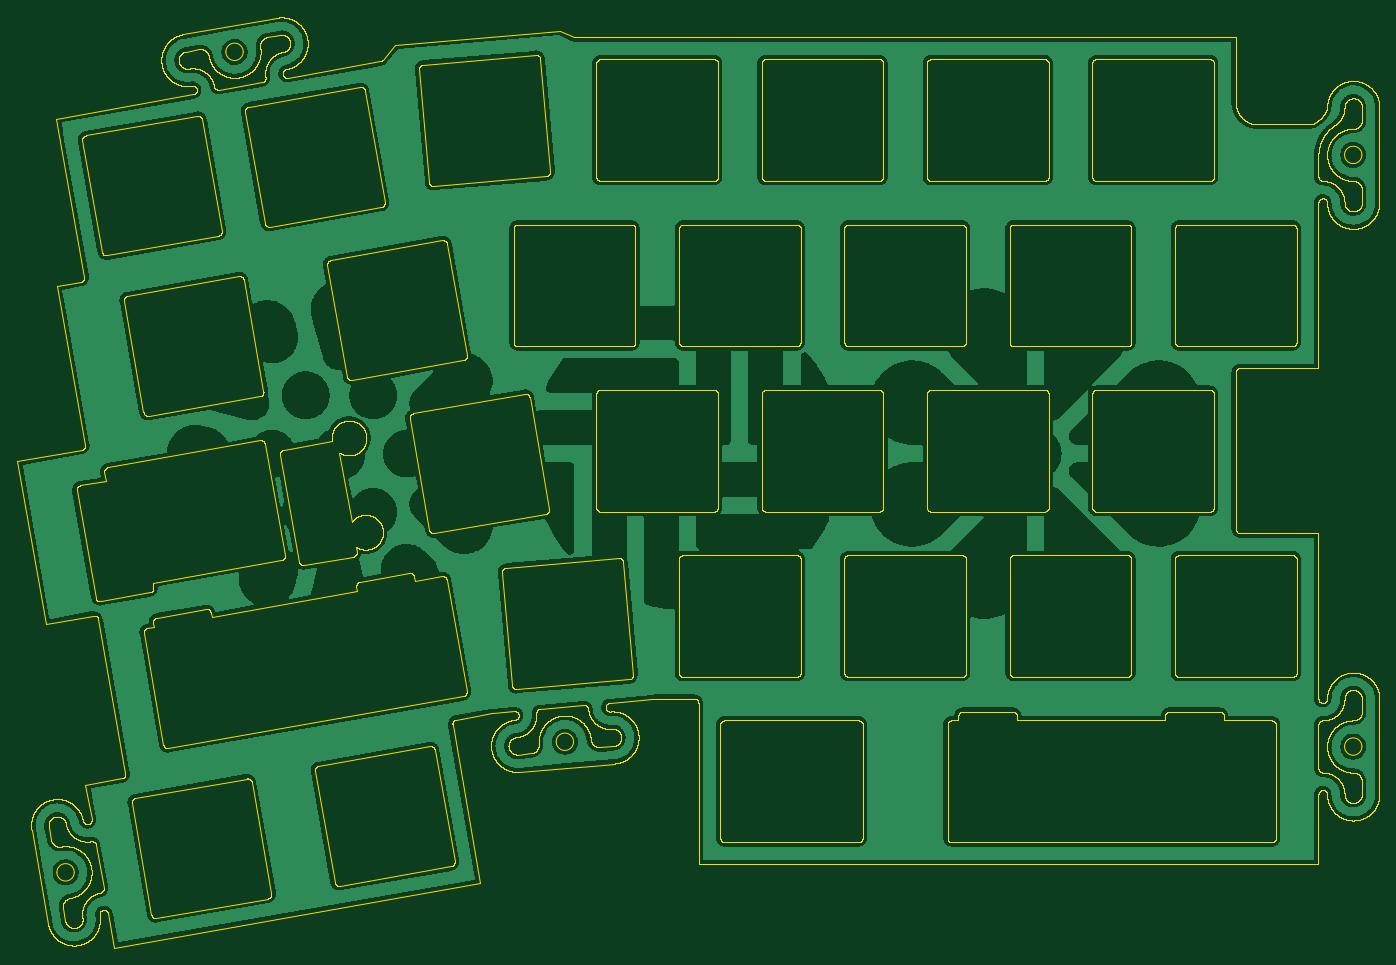
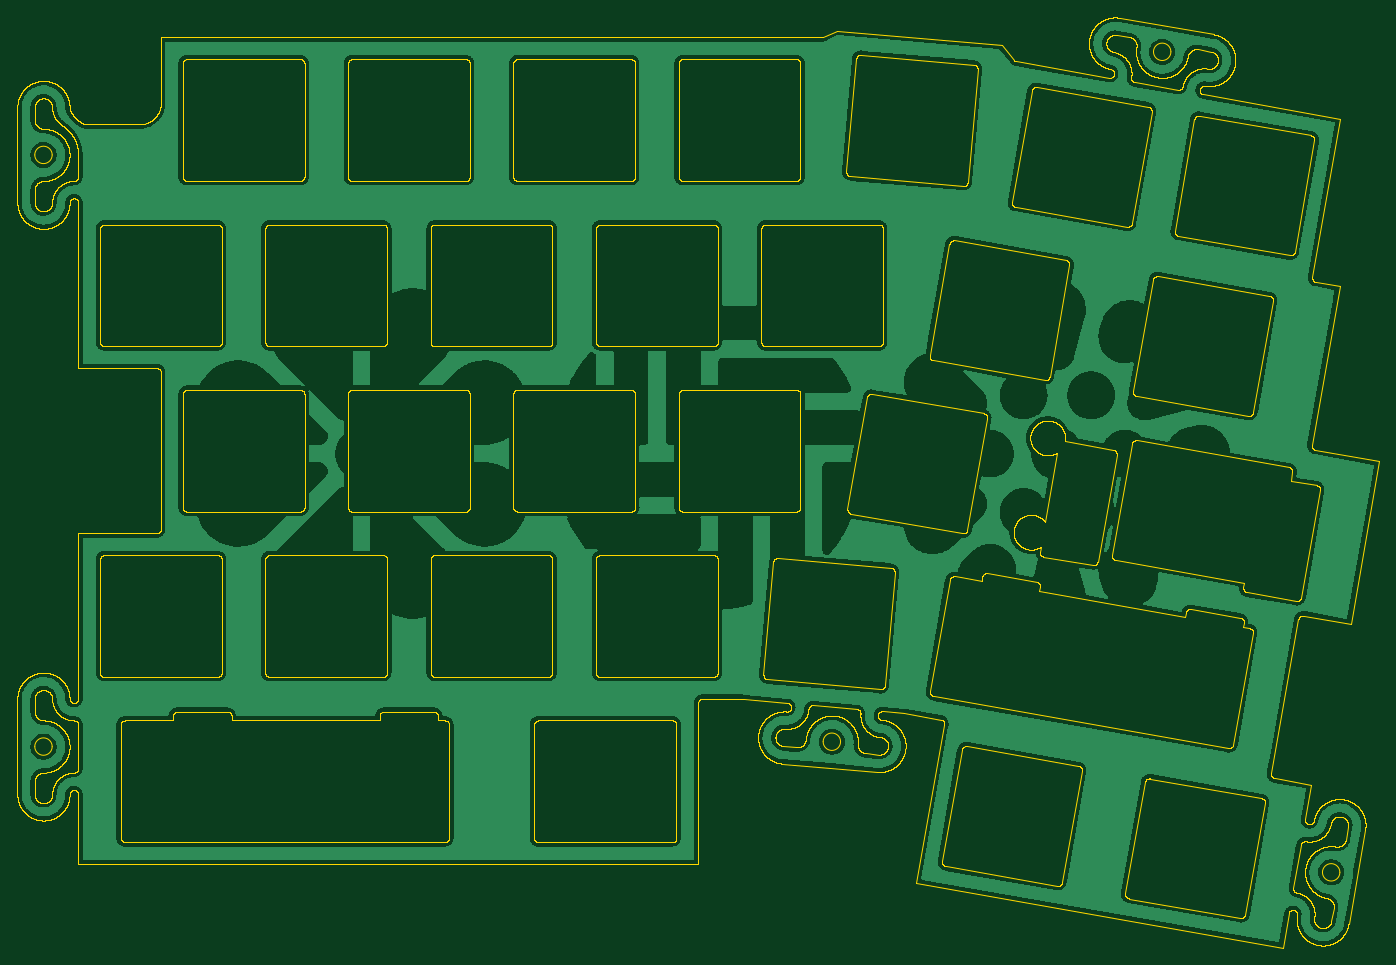
Circuit board: 11 layer files. Board 156.5 x 106.9 mm.
- bottom_copper: dasicPlate-B_Cu.gbr (597791 bytes)
- bottom_mask: dasicPlate-B_Mask.gbr (458 bytes)
- paste: dasicPlate-B_Paste.gbr (453 bytes)
- bottom_silk: dasicPlate-B_Silkscreen.gbr (468 bytes)
- outline: dasicPlate-Edge_Cuts.gbr (1544681 bytes)
- top_copper: dasicPlate-F_Cu.gbr (597791 bytes)
- top_mask: dasicPlate-F_Mask.gbr (458 bytes)
- paste: dasicPlate-F_Paste.gbr (453 bytes)
- top_silk: dasicPlate-F_Silkscreen.gbr (468 bytes)
- drill: dasicPlate-NPTH.drl (269 bytes)
- drill: dasicPlate-PTH.drl (265 bytes)

=== bottom_copper: dasicPlate-B_Cu.gbr (597791 bytes, source omitted) ===
=== bottom_mask: dasicPlate-B_Mask.gbr ===
%TF.GenerationSoftware,KiCad,Pcbnew,9.0.4*%
%TF.CreationDate,2026-04-01T03:22:12+09:00*%
%TF.ProjectId,dasicPlate,64617369-6350-46c6-9174-652e6b696361,rev?*%
%TF.SameCoordinates,Original*%
%TF.FileFunction,Soldermask,Bot*%
%TF.FilePolarity,Negative*%
%FSLAX46Y46*%
G04 Gerber Fmt 4.6, Leading zero omitted, Abs format (unit mm)*
G04 Created by KiCad (PCBNEW 9.0.4) date 2026-04-01 03:22:12*
%MOMM*%
%LPD*%
G01*
G04 APERTURE LIST*
G04 APERTURE END LIST*
M02*

=== paste: dasicPlate-B_Paste.gbr ===
%TF.GenerationSoftware,KiCad,Pcbnew,9.0.4*%
%TF.CreationDate,2026-04-01T03:22:11+09:00*%
%TF.ProjectId,dasicPlate,64617369-6350-46c6-9174-652e6b696361,rev?*%
%TF.SameCoordinates,Original*%
%TF.FileFunction,Paste,Bot*%
%TF.FilePolarity,Positive*%
%FSLAX46Y46*%
G04 Gerber Fmt 4.6, Leading zero omitted, Abs format (unit mm)*
G04 Created by KiCad (PCBNEW 9.0.4) date 2026-04-01 03:22:11*
%MOMM*%
%LPD*%
G01*
G04 APERTURE LIST*
G04 APERTURE END LIST*
M02*

=== bottom_silk: dasicPlate-B_Silkscreen.gbr ===
%TF.GenerationSoftware,KiCad,Pcbnew,9.0.4*%
%TF.CreationDate,2026-04-01T03:22:11+09:00*%
%TF.ProjectId,dasicPlate,64617369-6350-46c6-9174-652e6b696361,rev?*%
%TF.SameCoordinates,Original*%
%TF.FileFunction,Legend,Bot*%
%TF.FilePolarity,Positive*%
%FSLAX46Y46*%
G04 Gerber Fmt 4.6, Leading zero omitted, Abs format (unit mm)*
G04 Created by KiCad (PCBNEW 9.0.4) date 2026-04-01 03:22:11*
%MOMM*%
%LPD*%
G01*
G04 APERTURE LIST*
G04 APERTURE END LIST*
%LPC*%
%LPD*%
M02*

=== outline: dasicPlate-Edge_Cuts.gbr (1544681 bytes, source omitted) ===
=== top_copper: dasicPlate-F_Cu.gbr (597791 bytes, source omitted) ===
=== top_mask: dasicPlate-F_Mask.gbr ===
%TF.GenerationSoftware,KiCad,Pcbnew,9.0.4*%
%TF.CreationDate,2026-04-01T03:22:12+09:00*%
%TF.ProjectId,dasicPlate,64617369-6350-46c6-9174-652e6b696361,rev?*%
%TF.SameCoordinates,Original*%
%TF.FileFunction,Soldermask,Top*%
%TF.FilePolarity,Negative*%
%FSLAX46Y46*%
G04 Gerber Fmt 4.6, Leading zero omitted, Abs format (unit mm)*
G04 Created by KiCad (PCBNEW 9.0.4) date 2026-04-01 03:22:12*
%MOMM*%
%LPD*%
G01*
G04 APERTURE LIST*
G04 APERTURE END LIST*
M02*

=== paste: dasicPlate-F_Paste.gbr ===
%TF.GenerationSoftware,KiCad,Pcbnew,9.0.4*%
%TF.CreationDate,2026-04-01T03:22:11+09:00*%
%TF.ProjectId,dasicPlate,64617369-6350-46c6-9174-652e6b696361,rev?*%
%TF.SameCoordinates,Original*%
%TF.FileFunction,Paste,Top*%
%TF.FilePolarity,Positive*%
%FSLAX46Y46*%
G04 Gerber Fmt 4.6, Leading zero omitted, Abs format (unit mm)*
G04 Created by KiCad (PCBNEW 9.0.4) date 2026-04-01 03:22:11*
%MOMM*%
%LPD*%
G01*
G04 APERTURE LIST*
G04 APERTURE END LIST*
M02*

=== top_silk: dasicPlate-F_Silkscreen.gbr ===
%TF.GenerationSoftware,KiCad,Pcbnew,9.0.4*%
%TF.CreationDate,2026-04-01T03:22:11+09:00*%
%TF.ProjectId,dasicPlate,64617369-6350-46c6-9174-652e6b696361,rev?*%
%TF.SameCoordinates,Original*%
%TF.FileFunction,Legend,Top*%
%TF.FilePolarity,Positive*%
%FSLAX46Y46*%
G04 Gerber Fmt 4.6, Leading zero omitted, Abs format (unit mm)*
G04 Created by KiCad (PCBNEW 9.0.4) date 2026-04-01 03:22:11*
%MOMM*%
%LPD*%
G01*
G04 APERTURE LIST*
G04 APERTURE END LIST*
%LPC*%
%LPD*%
M02*

=== drill: dasicPlate-NPTH.drl ===
M48
; DRILL file {KiCad 9.0.4} date 2026-04-01T03:22:08+0900
; FORMAT={-:-/ absolute / metric / decimal}
; #@! TF.CreationDate,2026-04-01T03:22:08+09:00
; #@! TF.GenerationSoftware,Kicad,Pcbnew,9.0.4
; #@! TF.FileFunction,NonPlated,1,2,NPTH
FMAT,2
METRIC
%
G90
G05
M30

=== drill: dasicPlate-PTH.drl ===
M48
; DRILL file {KiCad 9.0.4} date 2026-04-01T03:22:08+0900
; FORMAT={-:-/ absolute / metric / decimal}
; #@! TF.CreationDate,2026-04-01T03:22:08+09:00
; #@! TF.GenerationSoftware,Kicad,Pcbnew,9.0.4
; #@! TF.FileFunction,Plated,1,2,PTH
FMAT,2
METRIC
%
G90
G05
M30
